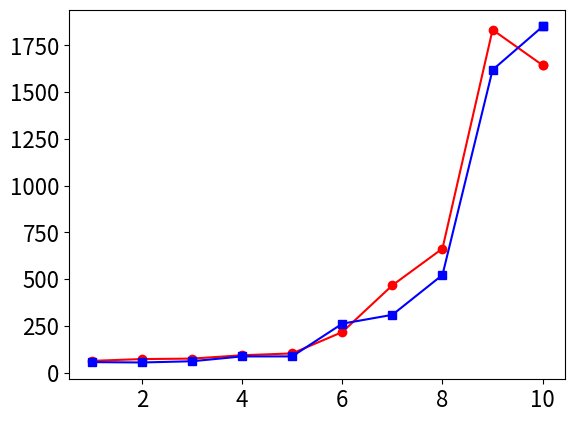

Recreate this plot in Python.
import matplotlib.pyplot as plt
import os
from matplotlib.transforms import offset_copy

# 创建保存目录
save_dir = "Paper_Result_Analysis"
os.makedirs(save_dir, exist_ok=True)

# 数据
lambda_comp = list(range(1, 11))
rpi5_energy = [62.52561,72.13508,74.643556,92.612169,102.36506,216.5692,
466.64089536,662.92387757,1832.78795784,1643.10468966]
qidk_energy = [55.90728,53.929814,60.472348,86.350509,86.417136,261.331756,
308.7754353,522.04485088,1618.27473688,1850.42921262]




# 自定义偏移（你可以改这些来控制标注位置）
# 设置每个点的标注偏移（单位为 points），分别为 (x, y)
offsets_rpi5 = [(0, 10), (0, 10), (0, 10), (0, 10), (0, 10), (-3, -20),
                (-7, 15), (-17, 15), (-14, 10), (0, -15)]
offsets_qidk = [(0, -15), (0, -15), (0, -15), (0, -15), (0, -15), (-3, 15),
                (0, -15), (14, -15), (17, -25), (0, 15)]

# 设置全局字体大小
plt.rcParams.update({'font.size': 16})

split_index = lambda_comp.index(10)

# 前半段（实线）
plt.plot(lambda_comp[:split_index+1], rpi5_energy[:split_index+1],
         marker='o', color='red', linestyle='-', label='RPI5')
plt.plot(lambda_comp[:split_index+1], qidk_energy[:split_index+1],
         marker='s', color='blue', linestyle='-', label='QIDK')

# 后半段（虚线）
plt.plot(lambda_comp[split_index:], rpi5_energy[split_index:],
         marker='o', color='red', linestyle='--')
plt.plot(lambda_comp[split_index:], qidk_energy[split_index:],
         marker='s', color='blue', linestyle='--')
# 画图
plt.figure(figsize=(12, 6))
plt.plot(lambda_comp, rpi5_energy, marker='o', color='red', label='RPI5')
plt.plot(lambda_comp, qidk_energy, marker='s', color='blue', label='QIDK')

# 添加数字标注
for i, x in enumerate(lambda_comp):
    offset_x_rpi5, offset_y_rpi5 = offsets_rpi5[i]
    offset_x_qidk, offset_y_qidk = offsets_qidk[i]

    trans_rpi5 = offset_copy(plt.gca().transData, fig=plt.gcf(),
                             x=offset_x_rpi5, y=offset_y_rpi5, units='points')
    trans_qidk = offset_copy(plt.gca().transData, fig=plt.gcf(),
                             x=offset_x_qidk, y=offset_y_qidk, units='points')

    plt.text(x, rpi5_energy[i], f"{rpi5_energy[i]:.2f}", ha='center',
             fontsize=12, transform=trans_rpi5)
    plt.text(x, qidk_energy[i], f"{qidk_energy[i]:.2f}", ha='center',
             fontsize=12, transform=trans_qidk)
    
# λ = 40 的垂直线
plt.axvline(x=6, color='gray', linestyle='--')
plt.text(6.6, 1000, 'Breakpoint: λ = 6', fontsize=12, va='center', ha='right', color='gray')

# 插入这里
plt.axvline(x=10, color='black', linestyle=':', linewidth=1)


# 横坐标设置
plt.xticks(range(0, 11, 1))


# 单独把 x=10 的刻度变颜色
ax = plt.gca()
for label in ax.get_xticklabels():
    if label.get_text() == "10":
        label.set_color("darkorange")

plt.xlim(0, 11)
# 设置 x 轴刻度：在默认 range 里手动加上 57

# 设置纵坐标：上下各加 15%
y_all = rpi5_energy + qidk_energy
y_min, y_max = min(y_all), max(y_all)
margin = (y_max - y_min) * 0.1
plt.ylim(y_min - margin, y_max + margin)

# 标签 & 样式
plt.xlabel("λ", fontsize=16)
plt.ylabel("Energy per image (mJ)", fontsize=16)
plt.legend()
plt.grid(True)
plt.xticks(fontsize=14)
plt.yticks(fontsize=14)

# 保存图像
plt.savefig(os.path.join(save_dir, "YOLO_energy_comparison.png"), bbox_inches='tight')
plt.savefig(os.path.join(save_dir, "YOLO_energy_comparison.pdf"), bbox_inches='tight')
plt.close()
